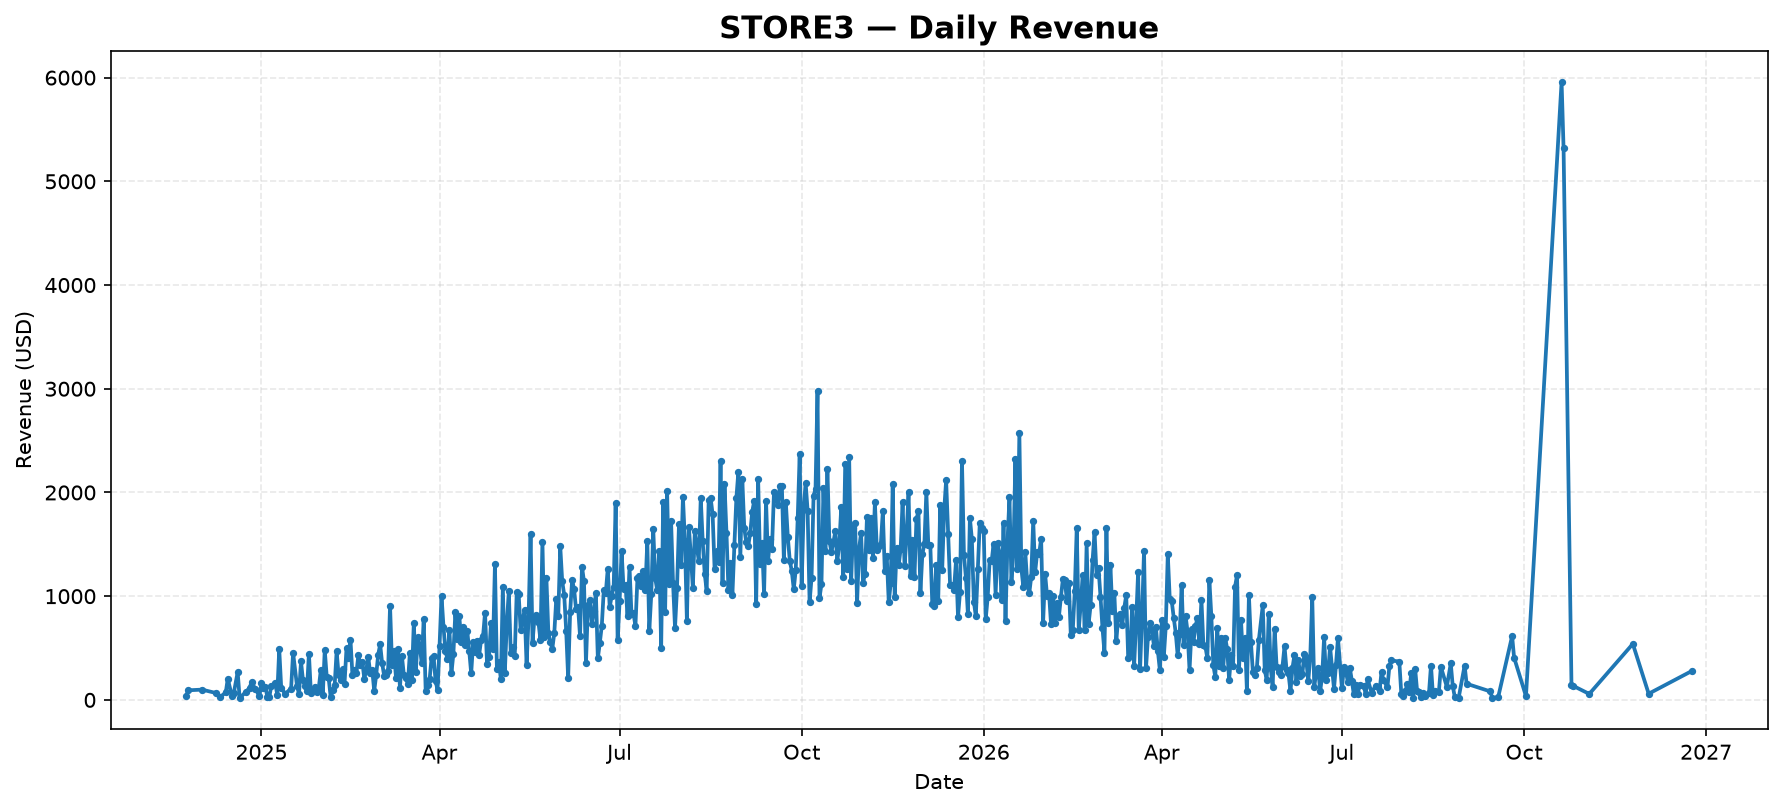

Values plotted in this chart, from the file beside it:
date, revenue
2024-11-24, 38.5
2024-11-25, 92.5
2024-12-02, 99.0
2024-12-09, 66.5
2024-12-11, 24.5
2024-12-14, 73.0
2024-12-15, 205.2
2024-12-17, 41.99
2024-12-18, 62.0
2024-12-20, 268.8
2024-12-21, 16.5
2024-12-24, 76.1
2024-12-26, 114.4
2024-12-27, 170.8
2024-12-29, 103.2
2024-12-31, 36.99
2025-01-01, 163.8
2025-01-02, 118.0
2025-01-03, 125.5
2025-01-04, 28.79
2025-01-05, 30.0
2025-01-06, 135.2
2025-01-08, 160.4
2025-01-09, 49.5
2025-01-10, 488.9
2025-01-11, 118.0
2025-01-13, 58.5
2025-01-16, 109.8
2025-01-17, 453.7
2025-01-19, 132.5
2025-01-20, 58.0
2025-01-21, 370.2
2025-01-22, 188.8
2025-01-23, 136
2025-01-24, 90.5
2025-01-25, 445.7
2025-01-26, 70.25
2025-01-28, 122.0
2025-01-29, 75.25
2025-01-30, 117.8
2025-01-31, 287.2
2025-02-01, 42.75
2025-02-02, 481.8
2025-02-03, 222.8
2025-02-04, 207.5
2025-02-05, 24.5
2025-02-06, 95.89
2025-02-07, 139.4
2025-02-08, 468.5
2025-02-09, 242.2
2025-02-10, 195.2
2025-02-11, 297.4
2025-02-12, 157.0
2025-02-13, 502.2
2025-02-14, 407.3
2025-02-15, 580.4
2025-02-16, 239.4
2025-02-17, 293
2025-02-18, 258
2025-02-19, 433.8
... 557 more rows
